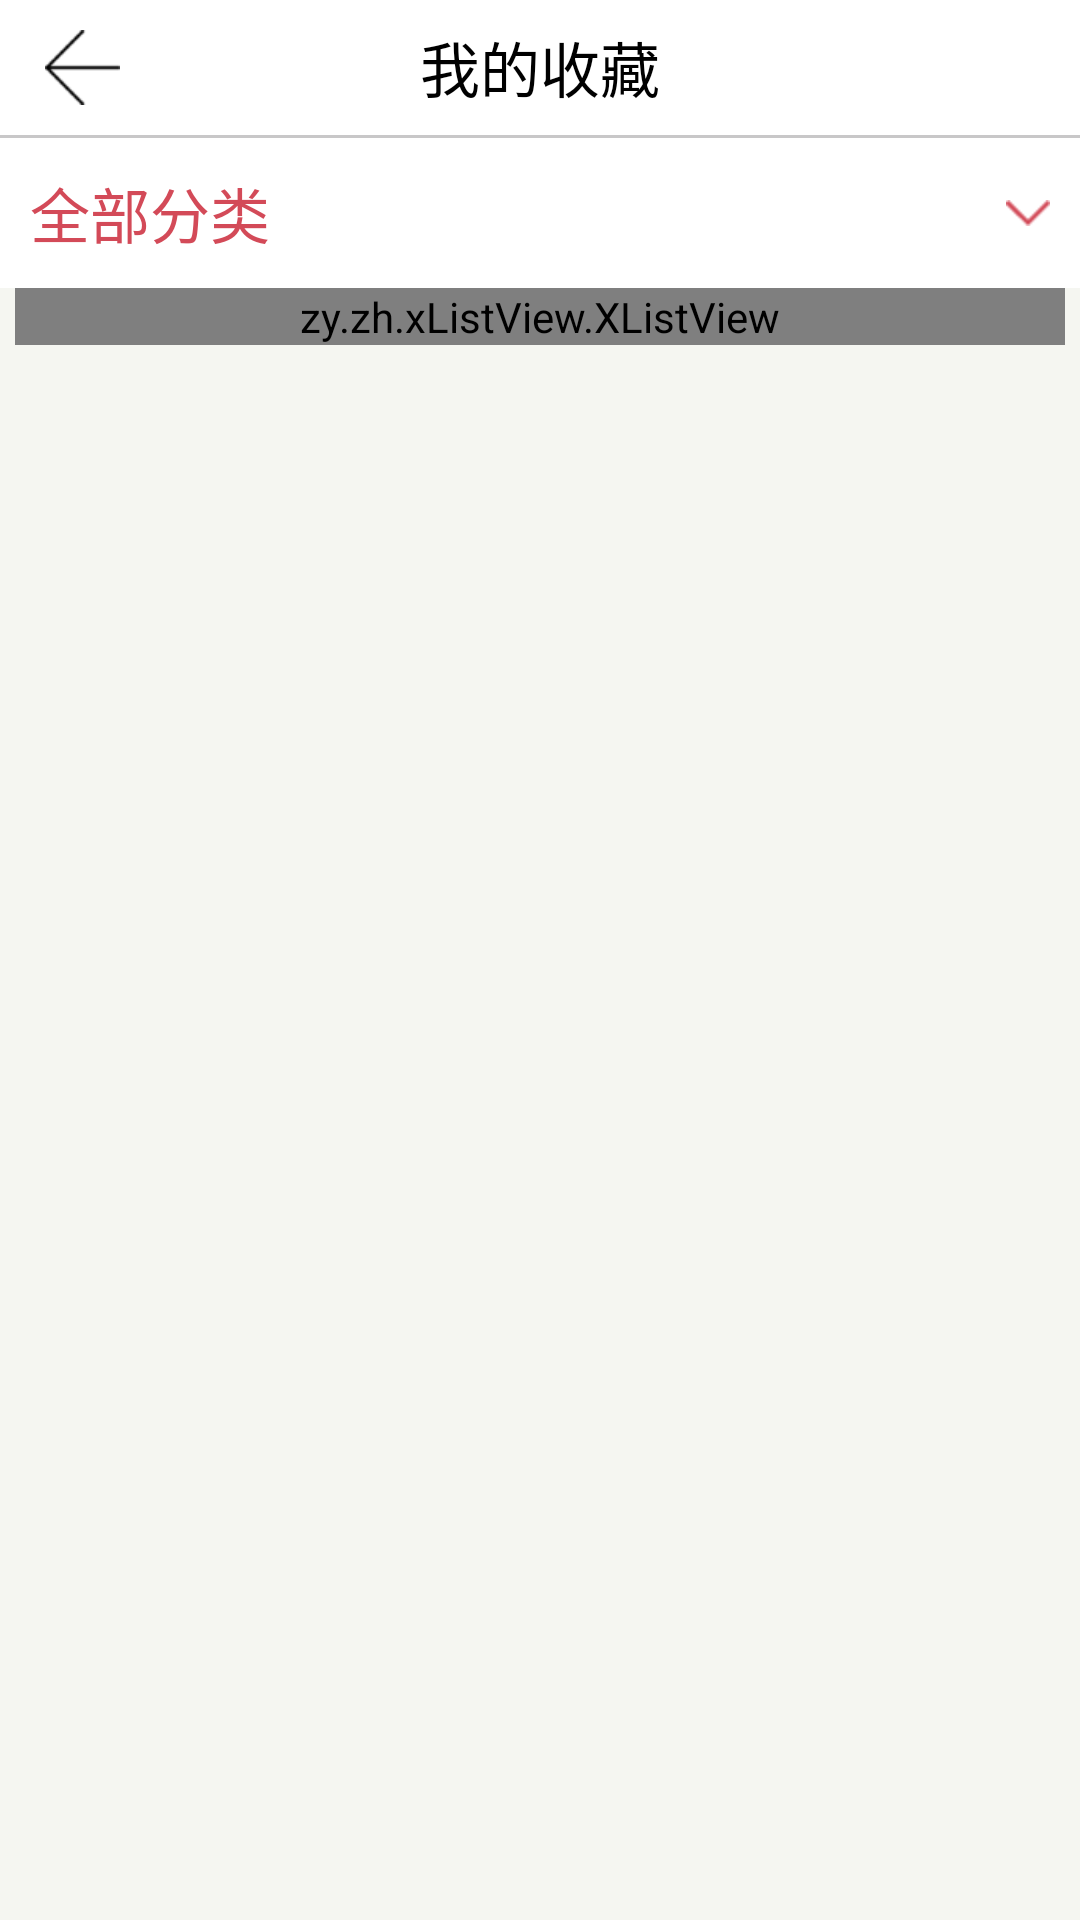

Reconstruct the res/layout file that produces this screen, plus the resources it refers to.
<!-- AndroidManifest.xml: application theme AppTheme -->
<!-- res/layout/fragment_my_collect.xml -->
<?xml version="1.0" encoding="utf-8"?>
<LinearLayout xmlns:android="http://schemas.android.com/apk/res/android"
    android:layout_width="fill_parent"
    android:layout_height="fill_parent"
    android:background="@color/grey_main"
    android:orientation="vertical">
    
    <RelativeLayout
        android:layout_width="match_parent"
        android:layout_height="@dimen/actionbar_height"
        android:background="@color/white" >
        <ImageButton
            android:id="@+id/ibtn_back"
            android:layout_width="@dimen/ic_width"
            android:layout_height="@dimen/ic_height"
            android:background="@null"
            android:contentDescription="@null"
            android:src="@drawable/jt_left" 
            android:layout_centerVertical="true"
            android:scaleType="fitXY"
            android:layout_marginLeft="@dimen/margin_bar"/>

        <TextView
            android:layout_width="wrap_content"
            android:layout_height="wrap_content"
            android:layout_centerInParent="true"
            android:text="@string/my_collect"
            android:textColor="@color/black"
            android:textSize="20sp" />
    </RelativeLayout>
    
    <View 
         android:layout_width="match_parent"
         android:layout_height="@dimen/line_width"
         android:background="@color/grey_light_line"
        />
     <RelativeLayout 
        android:layout_width="match_parent"
    	android:layout_height="50dp"
    	android:padding="5dp"
    	android:background="@color/white"
    	android:layout_gravity="center_vertical"
        >
         <TextView 
            android:layout_width="wrap_content"
    		android:layout_height="wrap_content"
            android:text="@string/all_cate"
            android:layout_marginLeft="5dp"
            android:layout_centerVertical="true"
            style="@style/title_style"
            />
       	<ImageView 
       	    android:id="@+id/more_cate"
       	    android:layout_width="wrap_content"
    		android:layout_height="match_parent"
       	    android:src="@drawable/jt_down"
       	    android:layout_alignParentRight="true"
       	    android:layout_marginRight="5dp"
       	    android:layout_centerVertical="true"
       	    />
       
    </RelativeLayout>
    <zy.zh.xListView.XListView
        android:id="@+id/xListView"
        android:layout_width="match_parent"
        android:layout_height="wrap_content"
        android:divider="@color/translate"
        android:dividerHeight="5dp"
        android:layout_marginLeft="5dp"
        android:layout_marginRight="5dp"
        android:scrollbars="none"
        android:cacheColorHint="@color/translate" />
    
</LinearLayout>


<!-- resources referenced by this layout -->
<resources>
  <color name="black">#FF000000</color>
  <color name="grey_light_line">#C8C7C8</color>
  <color name="grey_main">#F5F6F1</color>
  <color name="translate">#00000000</color>
  <color name="white">#FFFFFFFF</color>
  <dimen name="actionbar_height">45dp</dimen>
  <dimen name="ic_height">25dp</dimen>
  <dimen name="ic_width">25dp</dimen>
  <dimen name="line_width">1dp</dimen>
  <dimen name="margin_bar">15dp</dimen>
  <!-- drawable jt_down: png bitmap (drawable-hdpi, 1064 bytes) -->
  <!-- drawable jt_left: png bitmap (drawable-hdpi, 1451 bytes) -->
  <string name="all_cate">全部分类</string>
  <string name="my_collect">我的收藏</string>
  <style name="title_style">
          <item name="android:textSize">20sp</item>
       	<item name="android:textColor">@color/red</item> 
      </style>
  <style name="AppTheme" parent="AppBaseTheme">
          
      </style>
  <color name="red">#D34A58</color>
  <style name="AppBaseTheme" parent="android:Theme.Light">
          
      </style>
</resources>
